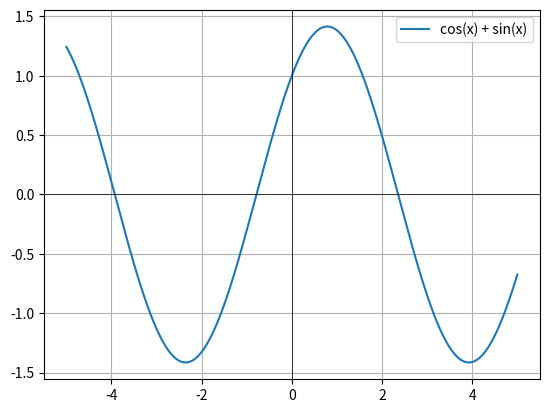

Reproduce this figure in Python.

import sympy as sp
import numpy as np
import matplotlib.pyplot as plt


##############################################################################
# Definición de variables simbólicas
##############################################################################

# Declarar la variable simbólica x.
x = sp.symbols("x")


##############################################################################
# Simplificación de expresiones simbólicas
##############################################################################

# Definir dos expresiones simbólicas.
a = sp.sin(x)
b = sp.cos(x)
print(a**2 + b**2)  # Imprime sin^2(x) + cos^2(x)

# Simplificar la expresión.
y = sp.simplify(a**2 + b**2)
print(y)  # Imprime 1, ya que sin^2(x) + cos^2(x) = 1


##############################################################################
# Evaluación de expresiones simbólicas
##############################################################################

# Definir una expresión simbólica.
y = sp.cos(x) + sp.sin(x)

# Valor inicial.
z = 5

# Evaluar la expresión simbólica de forma iterativa.
w = y.subs(x, z)

for _ in range(10):
    # Convertir el resultado simbólico a un valor numérico.
    z = float(y.subs(x, z))

    # print(z)


##############################################################################
# Derivación simbólica
##############################################################################

# Definir una función simbólica.
f = sp.sqrt(sp.sin(x) * sp.log(x))

# Calcular la primera derivada.
fd = sp.diff(f, x)


##############################################################################
# Cálculo de límites
##############################################################################

# Definir una función simbólica.
g = sp.sin(x) / x

# Calcular el límite cuando x tiende a cero.
limite = sp.limit(g, x, 0)

# Ellimite se calcula con este comando


##############################################################################
# Gráfica de una función
##############################################################################

# En pyton tenemos que hacer unaadaptacion para graficar ya que no es como octave que es simbolico, en python tenemos que hacer una funcion numerica para graficar
# usar lambdify para convertir la funcion simbolica en una funcion numerica, y luego graficar con matplotlib

# Convertir la función simbólica en una función numérica.
g_func = sp.lambdify(x, sp.cos(x) + sp.sin(x), "numpy")

# Crear los valores para el eje x.
x_vals = np.linspace(-5, 5, 1000)

# Evaluar la función.
y_vals = g_func(x_vals)

# Graficar la función.
plt.plot(x_vals, y_vals, label="cos(x) + sin(x)")

# Dibujar los ejes coordenados.
plt.axhline(0, color="black", linewidth=0.5)
plt.axvline(0, color="black", linewidth=0.5)

# Agregar una leyenda.
plt.legend()

# Mostrar una cuadrícula.
plt.grid()

# Mostrar la figura.
plt.show()
